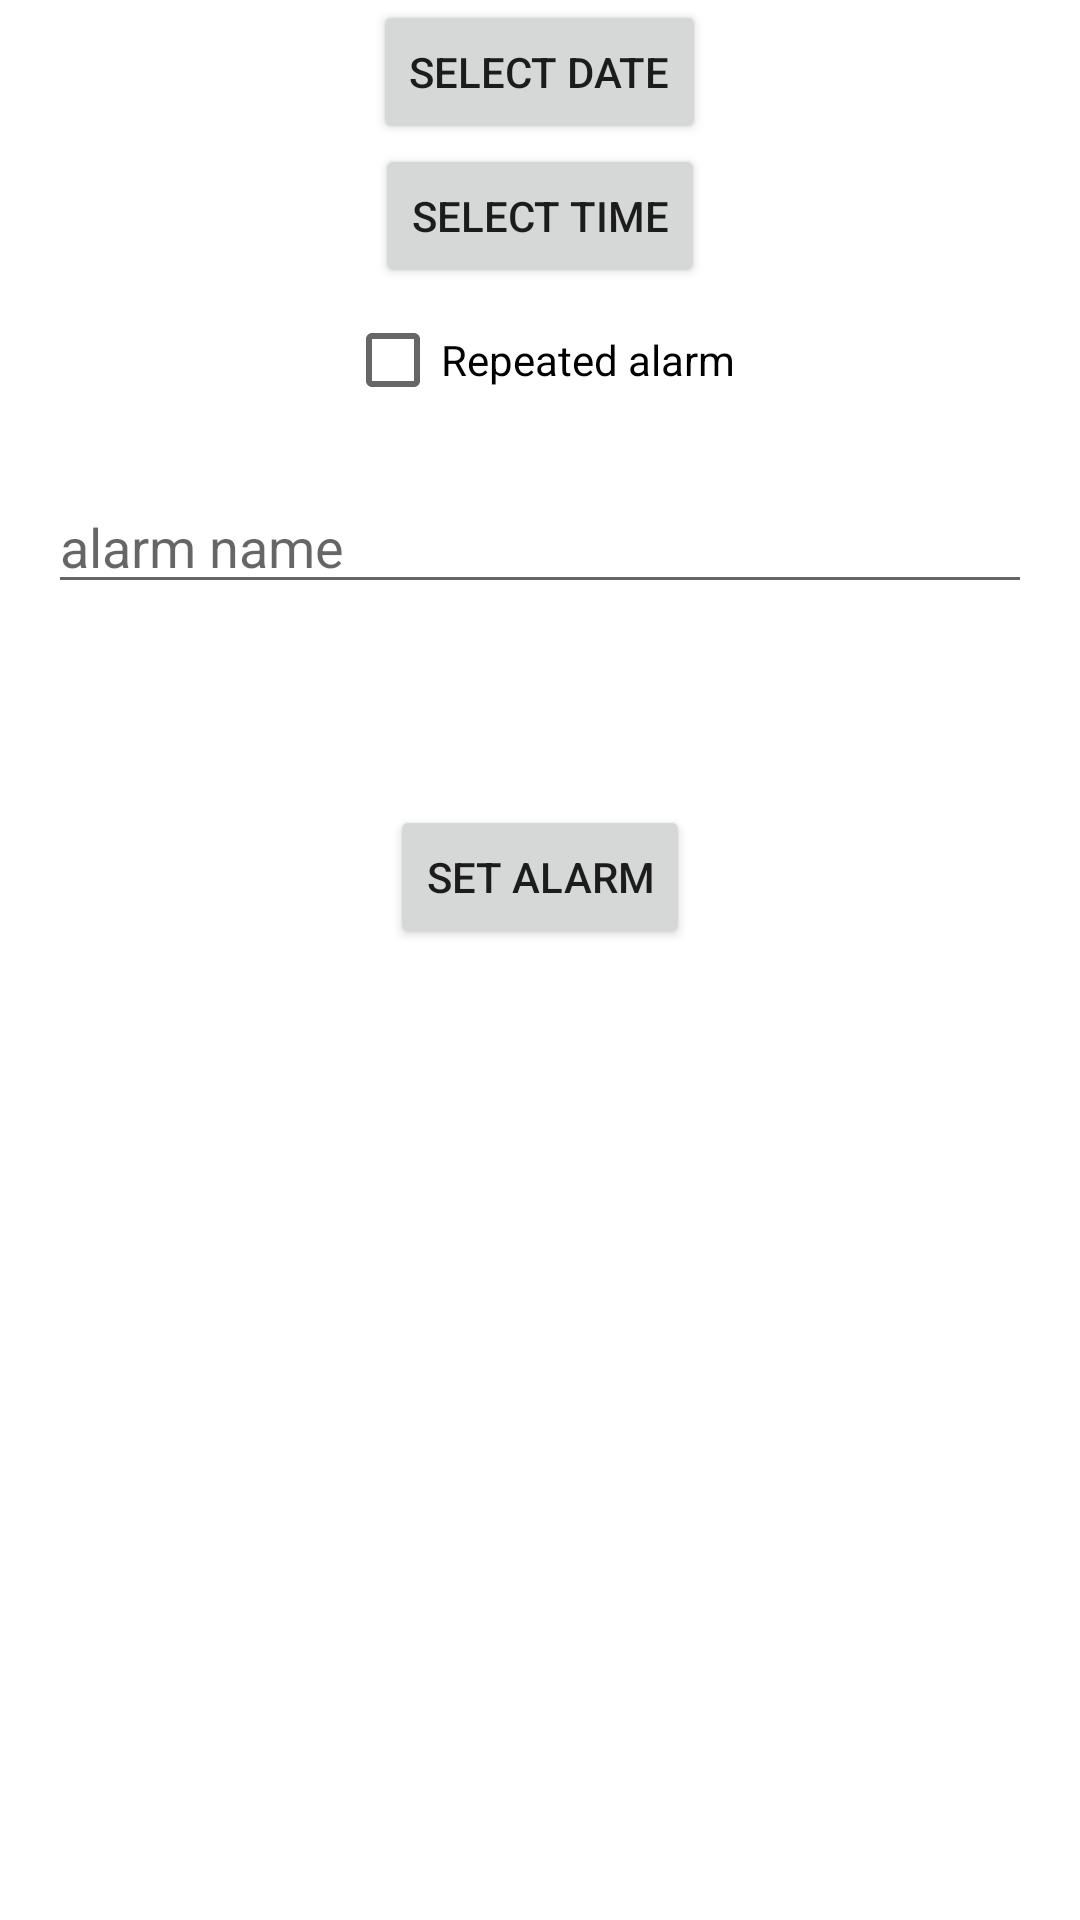

Produce the Android XML layout that renders to this screen, including the resource entries it uses.
<!-- AndroidManifest.xml: application theme Theme.EfficientAlarm -->
<!-- res/layout/activity_main.xml -->
<?xml version="1.0" encoding="utf-8"?>
<androidx.appcompat.widget.LinearLayoutCompat xmlns:android="http://schemas.android.com/apk/res/android"
    xmlns:app="http://schemas.android.com/apk/res-auto"
    android:layout_width="match_parent"
    android:layout_height="match_parent"
    android:gravity="center_horizontal"
    android:orientation="vertical">


    <Button
        android:id="@+id/dateButton"
        android:layout_width="wrap_content"
        android:layout_height="wrap_content"
        android:onClick="showDatePickerDialog"
        android:text="Select date" />

    <Button
        android:id="@+id/timeButton"
        android:layout_width="wrap_content"
        android:layout_height="wrap_content"
        android:onClick="showTimePickerDialog"
        android:text="Select time" />


    <CheckBox
        android:id="@+id/isRepeatedCheckBox"
        android:layout_width="wrap_content"
        android:layout_height="wrap_content"
        android:text="Repeated alarm" />

    <androidx.appcompat.widget.AppCompatEditText
        android:id="@+id/alarmNameEdiText"
        android:layout_width="match_parent"
        android:layout_height="wrap_content"
        android:layout_margin="16dp"
        android:hint="alarm name" />

    <TextView
        android:id="@+id/nextAlarmTime"
        android:layout_width="wrap_content"
        android:layout_height="wrap_content"
        android:layout_marginTop="16dp"
        app:layout_constraintBottom_toBottomOf="parent"
        app:layout_constraintLeft_toLeftOf="parent"
        app:layout_constraintRight_toRightOf="parent"
        app:layout_constraintTop_toTopOf="parent" />


    <androidx.appcompat.widget.AppCompatButton
        android:id="@+id/setAlarmButton"
        android:layout_width="wrap_content"
        android:layout_height="wrap_content"
        android:layout_marginTop="16dp"
        android:text="Set Alarm" />


</androidx.appcompat.widget.LinearLayoutCompat>
<!-- resources referenced by this layout -->
<resources>
  <style name="Theme.EfficientAlarm" parent="Theme.MaterialComponents.DayNight.DarkActionBar">
          
          <item name="colorPrimary">@color/purple_500</item>
          <item name="colorPrimaryVariant">@color/purple_700</item>
          <item name="colorOnPrimary">@color/white</item>
          
          <item name="colorSecondary">@color/teal_200</item>
          <item name="colorSecondaryVariant">@color/teal_700</item>
          <item name="colorOnSecondary">@color/black</item>
          
          <item name="android:statusBarColor" tools:targetApi="l">?attr/colorPrimaryVariant</item>
          
  
      </style>
  <!-- not gathered from this repository: default colours our renderer supplied (Android Studio template values) -->
  <color name="purple_500">#FF6200EE</color>
  <color name="purple_700">#FF3700B3</color>
  <color name="teal_200">#FF03DAC5</color>
  <color name="teal_700">#FF018786</color>
  <color name="black">#FF000000</color>
  <color name="white">#FFFFFFFF</color>
</resources>
